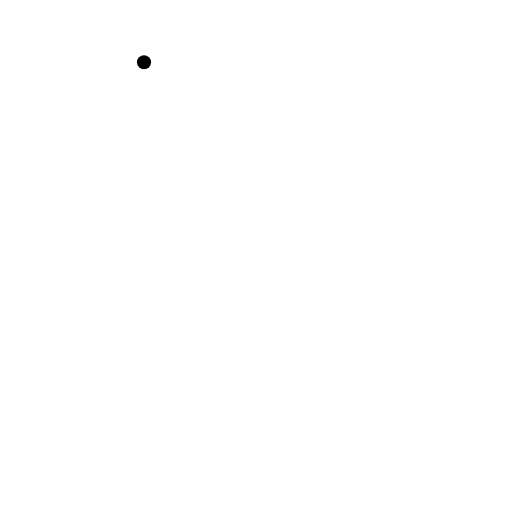
t = 0.00 s
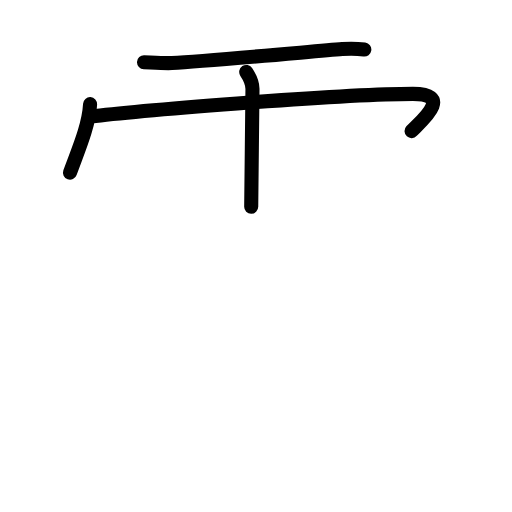
t = 3.88 s
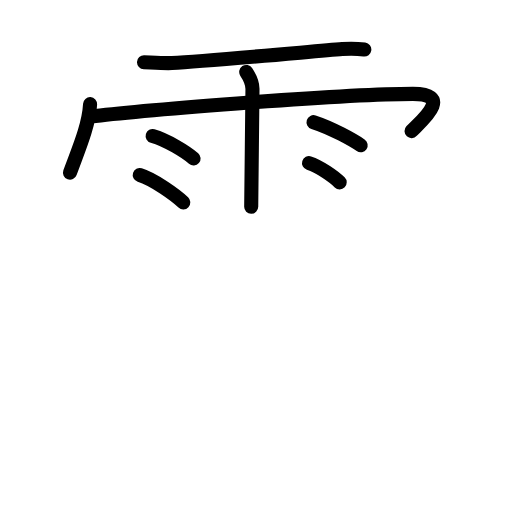
t = 7.75 s
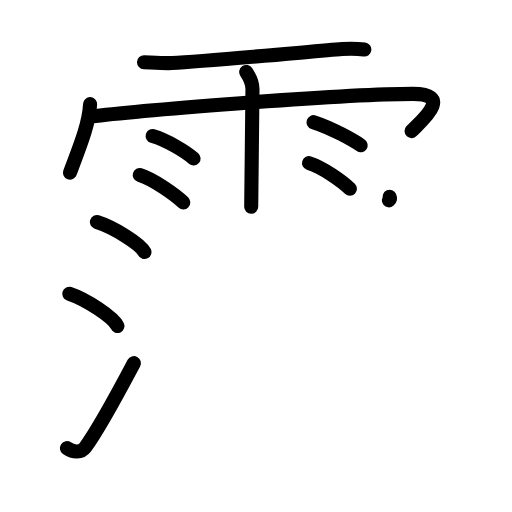
t = 11.38 s
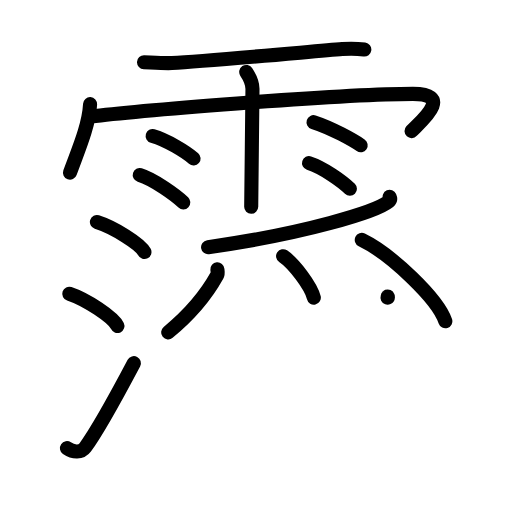
t = 15.13 s
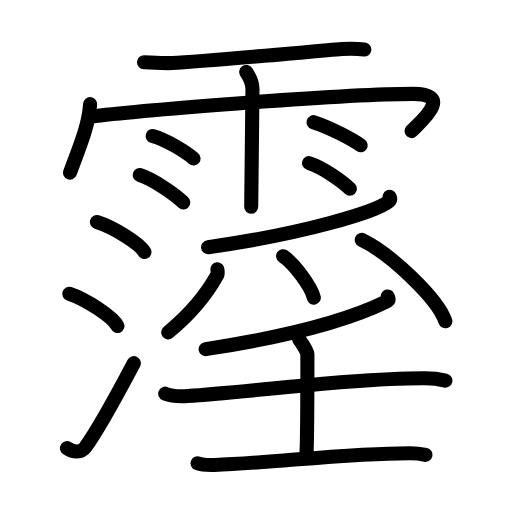
t = 19.00 s

The animated SVG that drew these frames (rendered in a browser with its animation timeline set to each time). Animation: 50 SMIL elements (animate=50); one cycle of 19.00 s.

<?xml version="1.0" encoding="UTF-8"?>
<!--
AniKanjiVG is licensed by CC-BY-SA Paul C. Sommerhoff (https://bitbucket.org/sommerhoff/anikanjivg).
AniKanjiVG uses KanjiVG which is licensed by CC-BY-SA Ulrich Apel (http://kanjivg.tagaini.net).
See also http://creativecommons.org/licenses/by-sa/3.0/
-->
<svg xmlns:kvg='http://kanjivg.tagaini.net' xmlns='http://www.w3.org/2000/svg' width='109' height='109' viewBox='0 0 109 109' style='fill:none;stroke:#000000;stroke-width:3;stroke-linecap:round;stroke-linejoin:round;' id="kvg:kanji_0972a"><g id="kvg:0972a" kvg:element="霪"><g id="kvg:0972a-g1" kvg:element="雨" kvg:variant="true" kvg:position="top" kvg:radical="general"><path id="kvg:0972a-s1" kvg:type="㇐" d="M30.66,13.25c1.56,0.06,4.43,0.25,5.94,0.17C44.25,13,66,11,72.88,10.44c2.12-0.17,2.73-0.16,4.68,0.11"><animate attributeName="d" begin="0.0s" dur="0.3333333333333333s" from="M30.66,13.25C30.66,13.25,30.66,13.25,30.66,13.25" to="M30.66,13.25c1.56,0.06,4.43,0.25,5.94,0.17" />
<animate attributeName="d" begin="0.3333333333333333s" dur="0.3333333333333333s" from="M30.66,13.25c1.56,0.06,4.43,0.25,5.94,0.17c0,0,0,0,0,0,0" to="M30.66,13.25c1.56,0.06,4.43,0.25,5.94,0.17C44.25,13,66,11,72.88,10.44" />
<animate attributeName="d" begin="0.6666666666666666s" dur="0.3333333333333333s" from="M30.66,13.25c1.56,0.06,4.43,0.25,5.94,0.17C44.25,13,66,11,72.88,10.44c0,0,0,0,0,0,0" to="M30.66,13.25c1.56,0.06,4.43,0.25,5.94,0.17C44.25,13,66,11,72.88,10.44c2.12-0.17,2.73-0.16,4.68,0.11" />
</path>
<path id="kvg:0972a-s2" kvg:type="㇔/㇑" d="M19.18,22.17c-0.26,4.68-2.57,9.86-4.28,14.59"><animate attributeName="d" begin="1.0s" dur="1.0s" from="M19.18,22.17C19.18,22.17,19.18,22.17,19.18,22.17" to="M19.18,22.17c-0.26,4.68-2.57,9.86-4.28,14.59" />
<animate attributeName="d" begin="0s" dur="1.0s" from="M-100,-100" to="M-100,-100" />
</path>
<path id="kvg:0972a-s3" kvg:type="㇖b/㇆" d="M19.35,24.82c7.4-1.02,52.84-4.84,68.55-4.84c9.1,0,1.17,6.33-0.28,7.93"><animate attributeName="d" begin="2.0s" dur="0.5s" from="M19.35,24.82C19.35,24.82,19.35,24.82,19.35,24.82" to="M19.35,24.82c7.4-1.02,52.84-4.84,68.55-4.84" />
<animate attributeName="d" begin="2.5s" dur="0.5s" from="M19.35,24.82c7.4-1.02,52.84-4.84,68.55-4.84c0,0,0,0,0,0,0" to="M19.35,24.82c7.4-1.02,52.84-4.84,68.55-4.84c9.1,0,1.17,6.33-0.28,7.93" />
<animate attributeName="d" begin="0s" dur="2.0s" from="M-100,-100" to="M-100,-100" />
</path>
<path id="kvg:0972a-s4" kvg:type="㇑" d="M52.42,15.32c0.91,1.36,1.31,2.26,1.33,3.6c0.01,0.48-0.27,23.77-0.27,25.09"><animate attributeName="d" begin="3.0s" dur="0.5s" from="M52.42,15.32C52.42,15.32,52.42,15.32,52.42,15.32" to="M52.42,15.32c0.91,1.36,1.31,2.26,1.33,3.6" />
<animate attributeName="d" begin="3.5s" dur="0.5s" from="M52.42,15.32c0.91,1.36,1.31,2.26,1.33,3.6c0,0,0,0,0,0,0" to="M52.42,15.32c0.91,1.36,1.31,2.26,1.33,3.6c0.01,0.48-0.27,23.77-0.27,25.09" />
<animate attributeName="d" begin="0s" dur="3.0s" from="M-100,-100" to="M-100,-100" />
</path>
<path id="kvg:0972a-s5" kvg:type="㇔" d="M32.5,28.95c2.99,0.85,7.08,3.38,8.71,4.79"><animate attributeName="d" begin="4.0s" dur="1.0s" from="M32.5,28.95C32.5,28.95,32.5,28.95,32.5,28.95" to="M32.5,28.95c2.99,0.85,7.08,3.38,8.71,4.79" />
<animate attributeName="d" begin="0s" dur="4.0s" from="M-100,-100" to="M-100,-100" />
</path>
<path id="kvg:0972a-s6" kvg:type="㇔" d="M29.75,37.26c3,0.92,7.63,4.29,9.27,5.82"><animate attributeName="d" begin="5.0s" dur="1.0s" from="M29.75,37.26C29.75,37.26,29.75,37.26,29.75,37.26" to="M29.75,37.26c3,0.92,7.63,4.29,9.27,5.82" />
<animate attributeName="d" begin="0s" dur="5.0s" from="M-100,-100" to="M-100,-100" />
</path>
<path id="kvg:0972a-s7" kvg:type="㇔" d="M66.75,26.01c3.96,1.28,8.44,3.84,10.03,4.91"><animate attributeName="d" begin="6.0s" dur="1.0s" from="M66.75,26.01C66.75,26.01,66.75,26.01,66.75,26.01" to="M66.75,26.01c3.96,1.28,8.44,3.84,10.03,4.91" />
<animate attributeName="d" begin="0s" dur="6.0s" from="M-100,-100" to="M-100,-100" />
</path>
<path id="kvg:0972a-s8" kvg:type="㇔" d="M65.79,34.73c2.99,0.96,7.07,3.86,8.7,5.46"><animate attributeName="d" begin="7.0s" dur="1.0s" from="M65.79,34.73C65.79,34.73,65.79,34.73,65.79,34.73" to="M65.79,34.73c2.99,0.96,7.07,3.86,8.7,5.46" />
<animate attributeName="d" begin="0s" dur="7.0s" from="M-100,-100" to="M-100,-100" />
</path>
</g>
<g id="kvg:0972a-g2" kvg:element="淫" kvg:position="bottom"><g id="kvg:0972a-g3" kvg:element="氵" kvg:variant="true" kvg:original="水" kvg:position="left"><path id="kvg:0972a-s9" kvg:type="㇔" d="M20.63,47.27c3.57,1.13,9.22,4.63,10.12,6.39"><animate attributeName="d" begin="8.0s" dur="1.0s" from="M20.63,47.27C20.63,47.27,20.63,47.27,20.63,47.27" to="M20.63,47.27c3.57,1.13,9.22,4.63,10.12,6.39" />
<animate attributeName="d" begin="0s" dur="8.0s" from="M-100,-100" to="M-100,-100" />
</path>
<path id="kvg:0972a-s10" kvg:type="㇔" d="M14.75,62.54c3.62,1.21,9.34,4.98,10.25,6.87"><animate attributeName="d" begin="9.0s" dur="1.0s" from="M14.75,62.54C14.75,62.54,14.75,62.54,14.75,62.54" to="M14.75,62.54c3.62,1.21,9.34,4.98,10.25,6.87" />
<animate attributeName="d" begin="0s" dur="9.0s" from="M-100,-100" to="M-100,-100" />
</path>
<path id="kvg:0972a-s11" kvg:type="㇀" d="M14.25,95.41c1.38,0.95,3.04,0.99,3.9-0.18c2.53-3.41,8.05-13.57,10.35-17.92"><animate attributeName="d" begin="10.0s" dur="0.5s" from="M14.25,95.41C14.25,95.41,14.25,95.41,14.25,95.41" to="M14.25,95.41c1.38,0.95,3.04,0.99,3.9-0.18" />
<animate attributeName="d" begin="10.5s" dur="0.5s" from="M14.25,95.41c1.38,0.95,3.04,0.99,3.9-0.18c0,0,0,0,0,0,0" to="M14.25,95.41c1.38,0.95,3.04,0.99,3.9-0.18c2.53-3.41,8.05-13.57,10.35-17.92" />
<animate attributeName="d" begin="0s" dur="10.0s" from="M-100,-100" to="M-100,-100" />
</path>
</g>
<g id="kvg:0972a-g4" kvg:position="right"><g id="kvg:0972a-g5" kvg:element="⺤" kvg:variant="true" kvg:original="爪" kvg:position="top"><path id="kvg:0972a-s12" kvg:type="㇒" d="M82.95,41.89c0.11,0.25,0.23,0.65-0.22,1.02c-2.63,2.14-17.74,6.83-38.43,9.71"><animate attributeName="d" begin="11.0s" dur="0.5s" from="M82.95,41.89C82.95,41.89,82.95,41.89,82.95,41.89" to="M82.95,41.89c0.11,0.25,0.23,0.65-0.22,1.02" />
<animate attributeName="d" begin="11.5s" dur="0.5s" from="M82.95,41.89c0.11,0.25,0.23,0.65-0.22,1.02c0,0,0,0,0,0,0" to="M82.95,41.89c0.11,0.25,0.23,0.65-0.22,1.02c-2.63,2.14-17.74,6.83-38.43,9.71" />
<animate attributeName="d" begin="0s" dur="11.0s" from="M-100,-100" to="M-100,-100" />
</path>
<path id="kvg:0972a-s13" kvg:type="㇒" d="M46.28,57.34c0.03,0.32,0.17,0.86-0.06,1.27c-1.74,3.14-4.71,7.46-10.42,12.15"><animate attributeName="d" begin="12.0s" dur="0.5s" from="M46.28,57.34C46.28,57.34,46.28,57.34,46.28,57.34" to="M46.28,57.34c0.03,0.32,0.17,0.86-0.06,1.27" />
<animate attributeName="d" begin="12.5s" dur="0.5s" from="M46.28,57.34c0.03,0.32,0.17,0.86-0.06,1.27c0,0,0,0,0,0,0" to="M46.28,57.34c0.03,0.32,0.17,0.86-0.06,1.27c-1.74,3.14-4.71,7.46-10.42,12.15" />
<animate attributeName="d" begin="0s" dur="12.0s" from="M-100,-100" to="M-100,-100" />
</path>
<path id="kvg:0972a-s14" kvg:type="㇔" d="M60.27,54.54c2.31,1.56,5.96,6.41,6.54,8.83"><animate attributeName="d" begin="13.0s" dur="1.0s" from="M60.27,54.54C60.27,54.54,60.27,54.54,60.27,54.54" to="M60.27,54.54c2.31,1.56,5.96,6.41,6.54,8.83" />
<animate attributeName="d" begin="0s" dur="13.0s" from="M-100,-100" to="M-100,-100" />
</path>
<path id="kvg:0972a-s15" kvg:type="㇔" d="M77.02,51.08c6.28,3.05,16.22,12.56,17.79,17.31"><animate attributeName="d" begin="14.0s" dur="1.0s" from="M77.02,51.08C77.02,51.08,77.02,51.08,77.02,51.08" to="M77.02,51.08c6.28,3.05,16.22,12.56,17.79,17.31" />
<animate attributeName="d" begin="0s" dur="14.0s" from="M-100,-100" to="M-100,-100" />
</path>
</g>
<g id="kvg:0972a-g6" kvg:element="壬" kvg:position="bottom"><g id="kvg:0972a-g7" kvg:element="丿"><path id="kvg:0972a-s16" kvg:type="㇒" d="M82.54,63.11c0.1,0.26,0.4,0.76-0.21,1.06c-7.58,3.73-18.79,7.15-38.55,10.16"><animate attributeName="d" begin="15.0s" dur="0.5s" from="M82.54,63.11C82.54,63.11,82.54,63.11,82.54,63.11" to="M82.54,63.11c0.1,0.26,0.4,0.76-0.21,1.06" />
<animate attributeName="d" begin="15.5s" dur="0.5s" from="M82.54,63.11c0.1,0.26,0.4,0.76-0.21,1.06c0,0,0,0,0,0,0" to="M82.54,63.11c0.1,0.26,0.4,0.76-0.21,1.06c-7.58,3.73-18.79,7.15-38.55,10.16" />
<animate attributeName="d" begin="0s" dur="15.0s" from="M-100,-100" to="M-100,-100" />
</path>
</g>
<g id="kvg:0972a-g8" kvg:element="士"><path id="kvg:0972a-s17" kvg:type="㇐" d="M35.18,83.81c1.25,0.5,3.53,0.58,4.78,0.5c12.96-0.84,35.68-3.82,50.51-3.78c2.08,0,3.32,0.24,4.36,0.49"><animate attributeName="d" begin="16.0s" dur="0.3333333333333333s" from="M35.18,83.81C35.18,83.81,35.18,83.81,35.18,83.81" to="M35.18,83.81c1.25,0.5,3.53,0.58,4.78,0.5" />
<animate attributeName="d" begin="16.333333333333332s" dur="0.3333333333333333s" from="M35.18,83.81c1.25,0.5,3.53,0.58,4.78,0.5c0,0,0,0,0,0,0" to="M35.18,83.81c1.25,0.5,3.53,0.58,4.78,0.5c12.96-0.84,35.68-3.82,50.51-3.78" />
<animate attributeName="d" begin="16.666666666666668s" dur="0.3333333333333333s" from="M35.18,83.81c1.25,0.5,3.53,0.58,4.78,0.5c12.96-0.84,35.68-3.82,50.51-3.78c0,0,0,0,0,0,0" to="M35.18,83.81c1.25,0.5,3.53,0.58,4.78,0.5c12.96-0.84,35.68-3.82,50.51-3.78c2.08,0,3.32,0.24,4.36,0.49" />
<animate attributeName="d" begin="0s" dur="16.0s" from="M-100,-100" to="M-100,-100" />
</path>
<path id="kvg:0972a-s18" kvg:type="㇑a" d="M63.69,72.24c0.56,0.76,1.75,2.61,1.75,3.12c0,5.69,0,17.86-0.19,20.98"><animate attributeName="d" begin="17.0s" dur="0.5s" from="M63.69,72.24C63.69,72.24,63.69,72.24,63.69,72.24" to="M63.69,72.24c0.56,0.76,1.75,2.61,1.75,3.12" />
<animate attributeName="d" begin="17.5s" dur="0.5s" from="M63.69,72.24c0.56,0.76,1.75,2.61,1.75,3.12c0,0,0,0,0,0,0" to="M63.69,72.24c0.56,0.76,1.75,2.61,1.75,3.12c0,5.69,0,17.86-0.19,20.98" />
<animate attributeName="d" begin="0s" dur="17.0s" from="M-100,-100" to="M-100,-100" />
</path>
<path id="kvg:0972a-s19" kvg:type="㇐" d="M42.07,98.63c0.93,0.36,2.64,0.39,3.58,0.36c12.34-0.43,28.62-2.55,41.65-2.51c1.56,0,2.49,0.17,3.27,0.35"><animate attributeName="d" begin="18.0s" dur="0.3333333333333333s" from="M42.07,98.63C42.07,98.63,42.07,98.63,42.07,98.63" to="M42.07,98.63c0.93,0.36,2.64,0.39,3.58,0.36" />
<animate attributeName="d" begin="18.333333333333332s" dur="0.3333333333333333s" from="M42.07,98.63c0.93,0.36,2.64,0.39,3.58,0.36c0,0,0,0,0,0,0" to="M42.07,98.63c0.93,0.36,2.64,0.39,3.58,0.36c12.34-0.43,28.62-2.55,41.65-2.51" />
<animate attributeName="d" begin="18.666666666666668s" dur="0.3333333333333333s" from="M42.07,98.63c0.93,0.36,2.64,0.39,3.58,0.36c12.34-0.43,28.62-2.55,41.65-2.51c0,0,0,0,0,0,0" to="M42.07,98.63c0.93,0.36,2.64,0.39,3.58,0.36c12.34-0.43,28.62-2.55,41.65-2.51c1.56,0,2.49,0.17,3.27,0.35" />
<animate attributeName="d" begin="0s" dur="18.0s" from="M-100,-100" to="M-100,-100" />
</path>
</g>
</g>
</g>
</g>
</g>
</svg>
